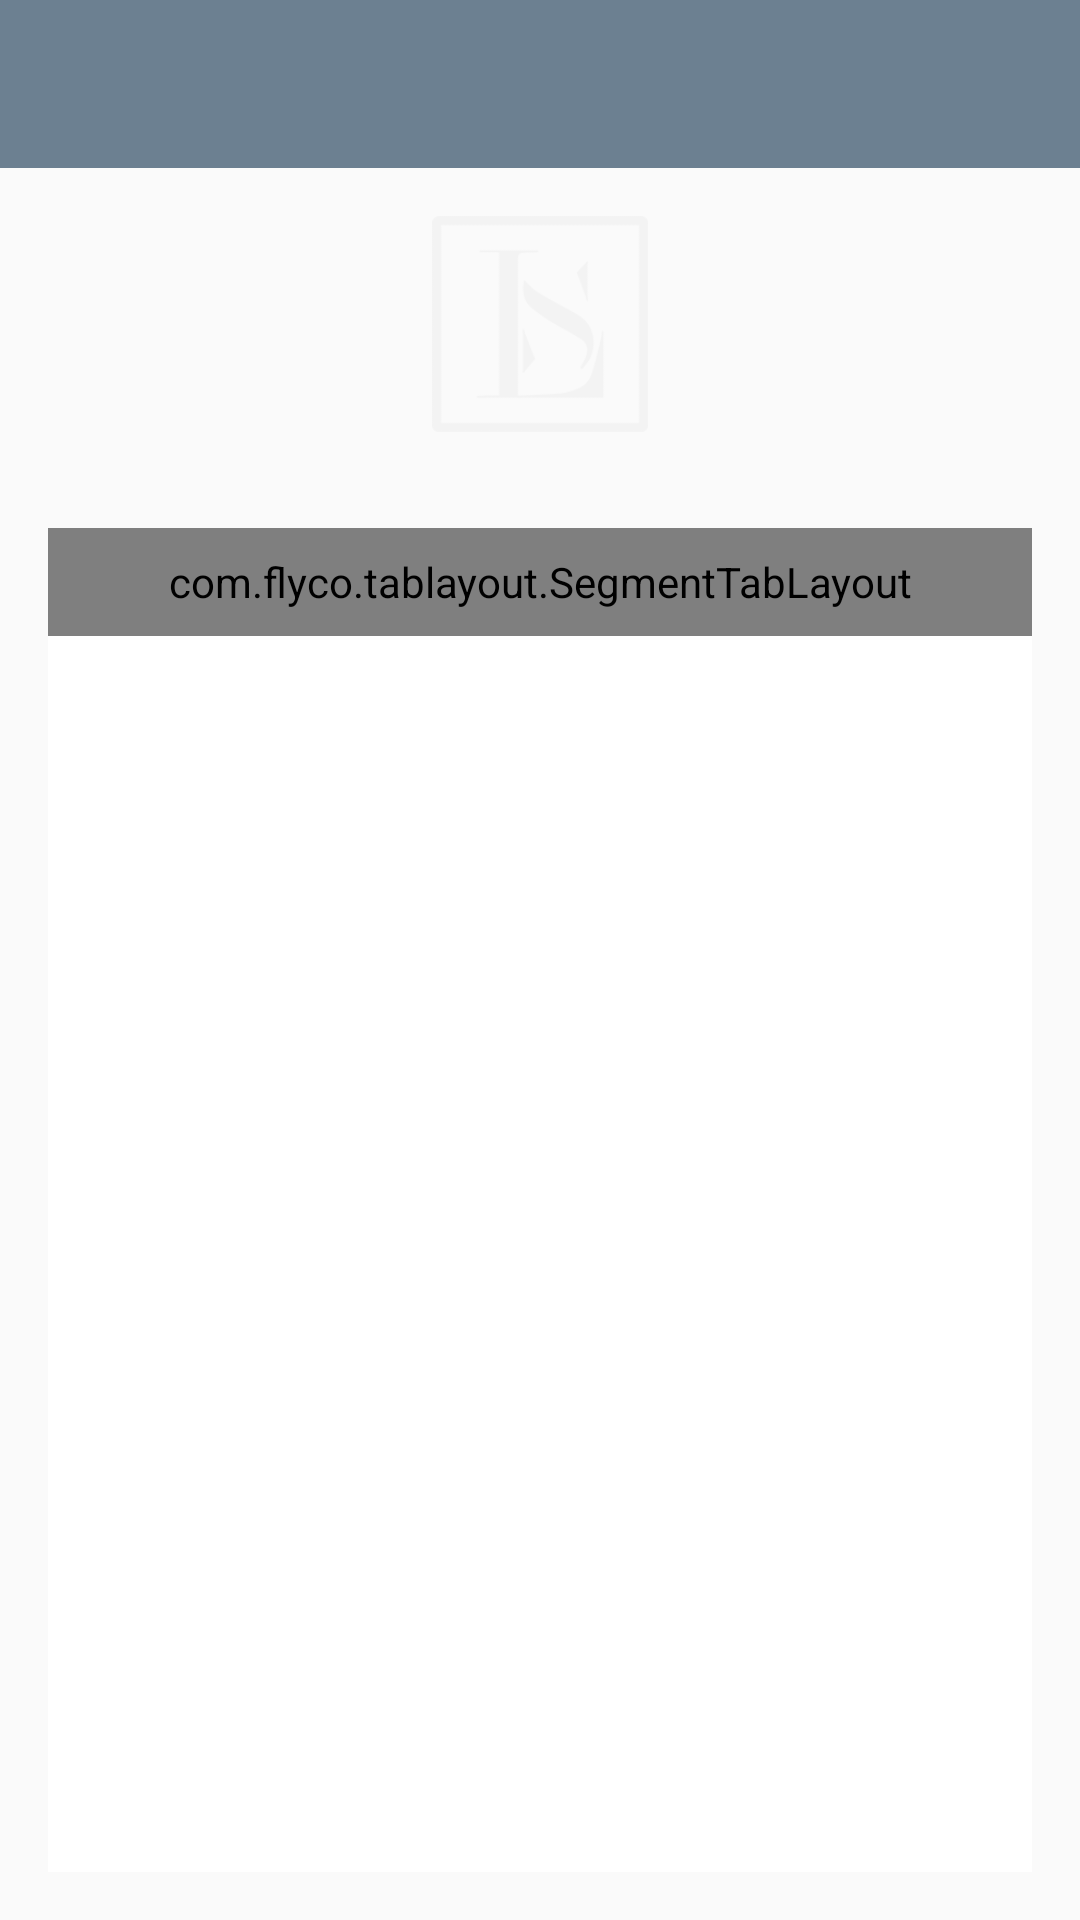

Here is an Android app screen rendered from its layout file. Give the layout XML and the strings, colors and styles it references.
<!-- AndroidManifest.xml: application theme AppTheme -->
<!-- res/layout/activity_portunity.xml -->
<?xml version="1.0" encoding="utf-8"?>
<LinearLayout xmlns:android="http://schemas.android.com/apk/res/android"
    xmlns:app="http://schemas.android.com/apk/res-auto"
    xmlns:tl="http://schemas.android.com/apk/res-auto"
    xmlns:tools="http://schemas.android.com/tools"
    android:layout_width="match_parent"
    android:layout_height="match_parent"
    android:background="@drawable/home_bg"
    android:orientation="vertical"
    tools:context="com.ls.mybrandtherapist.success_toolkit.SuccessToolkitActivity">

    <include layout="@layout/app_bar" />

    <include layout="@layout/item_header_tips"></include>

    <LinearLayout
        android:layout_width="match_parent"
        android:layout_height="match_parent"
        android:layout_marginTop="@dimen/dimen16dp"
        android:gravity="left"
        android:orientation="vertical"
        android:padding="@dimen/dimen16dp">

        <com.flyco.tablayout.SegmentTabLayout
            android:id="@+id/tablayout_opportunities"
            android:layout_width="match_parent"
            android:layout_height="36dp"
            android:layout_gravity="left"
            tl:tl_bar_color="#ffffff"
            tl:tl_indicator_color="@color/green_ls"
            tl:tl_indicator_corner_radius="0dp"
            tl:tl_tab_width="90dp" />

        <FrameLayout
            android:id="@+id/frameOpportunities"
            android:layout_width="match_parent"
            android:layout_height="match_parent"
            android:background="#fff"></FrameLayout>

    </LinearLayout>

</LinearLayout>
<!-- res/layout/app_bar.xml (included above) -->
<?xml version="1.0" encoding="utf-8"?>
<android.support.v7.widget.Toolbar xmlns:android="http://schemas.android.com/apk/res/android"
    xmlns:app="http://schemas.android.com/apk/res-auto"
    android:id="@+id/toolbar"
    android:minHeight="?attr/actionBarSize"
    android:background="@color/colorPrimaryTransparent"
    android:layout_width="match_parent"
    app:theme="@style/ThemeOverlay.AppCompat.Dark"
    app:popupTheme="@style/ThemeOverlay.AppCompat.Light"
    android:layout_height="wrap_content">

    <TextView
        android:textStyle="bold"
        android:textSize="18sp"
        android:layout_width="wrap_content"
        android:layout_height="wrap_content"
        android:text=""
        android:textColor="#FFFFFF"
        android:layout_gravity="center"
        android:id="@+id/toolbar_title" />
</android.support.v7.widget.Toolbar>
<!-- res/layout/item_header_tips.xml (included above) -->
<?xml version="1.0" encoding="utf-8"?>
<LinearLayout xmlns:android="http://schemas.android.com/apk/res/android"
    android:layout_width="match_parent"
    android:layout_height="wrap_content"
    android:gravity="center"
    android:orientation="vertical"
    android:paddingTop="@dimen/dimen16dp">

    <ImageView
        android:layout_width="72dp"
        android:layout_height="72dp"
        android:src="@drawable/applogo_white" />

</LinearLayout>
<!-- resources referenced by this layout -->
<resources>
  <color name="colorPrimaryTransparent">#90012442</color>
  <color name="green_ls">#14B2A4</color>
  <dimen name="dimen16dp">16dp</dimen>
  <!-- drawable applogo_white: png bitmap (drawable, 5650 bytes) -->
  <style name="AppTheme" parent="Theme.AppCompat.Light.DarkActionBar">
          
          <item name="colorPrimary">@color/colorPrimary</item>
          <item name="colorPrimaryDark">@color/colorPrimaryDark</item>
          <item name="colorAccent">@color/colorAccent</item>
      </style>
  <color name="colorPrimary">#3F51B5</color>
  <color name="colorPrimaryDark">#303F9F</color>
  <color name="colorAccent">#FF4081</color>
</resources>
